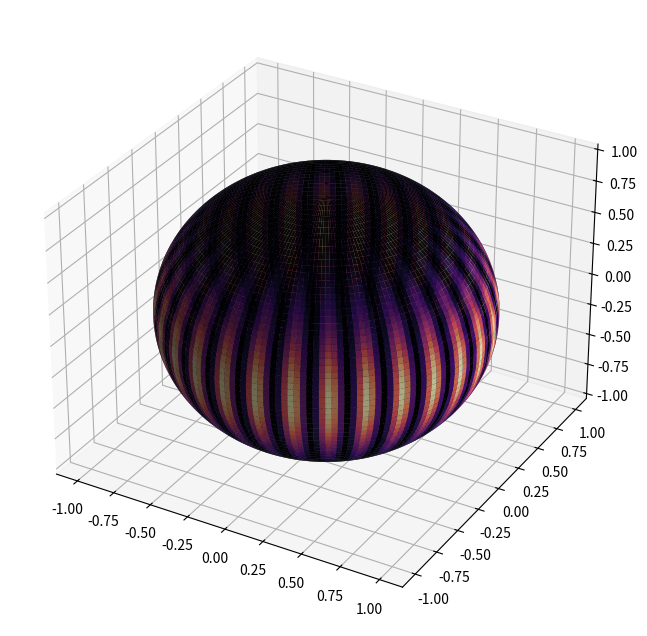
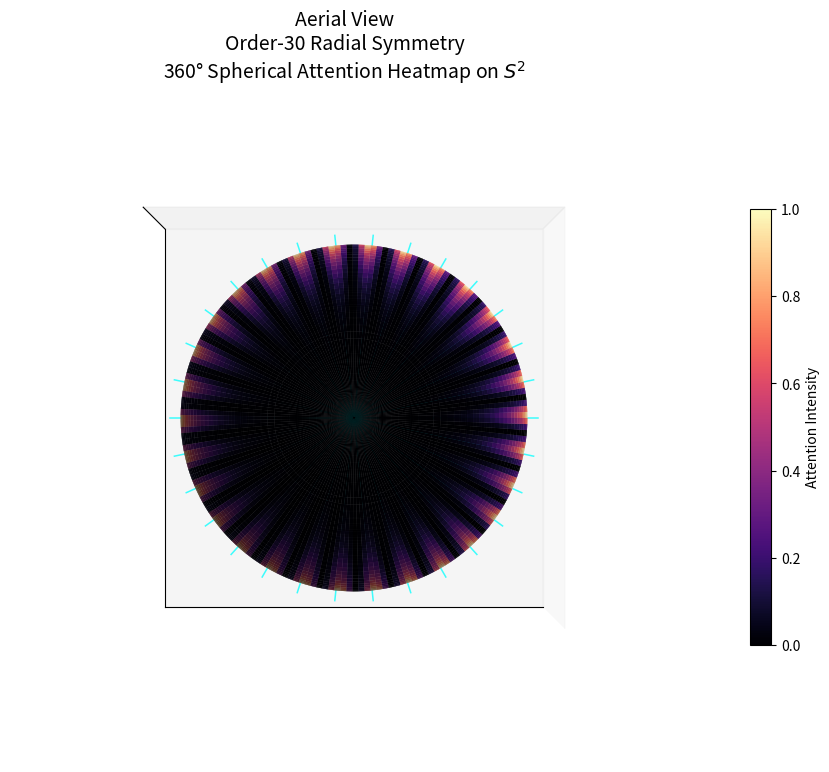

These charts were generated, in order, by the following Python code: (Note: this script raises an exception after producing the figures.)
import numpy as np
import matplotlib.pyplot as plt
from mpl_toolkits.mplot3d import Axes3D

# -------------------------------------------------
# Order-30 field
# -------------------------------------------------
n_phi, n_theta = 180, 70
phi = np.linspace(0, 2*np.pi, n_phi)
theta = np.linspace(0, np.pi, n_theta)
PHI, THETA = np.meshgrid(phi, theta)

X = np.sin(THETA) * np.cos(PHI)
Y = np.sin(THETA) * np.sin(PHI)
Z = np.cos(THETA)

order = 30
field = (0.5 + 0.5 * np.cos(order * PHI)) * np.exp(-((THETA - np.pi/2)**2) / 0.28)
field = (field - field.min()) / (field.max() - field.min())

# -------------------------------------------------
# Aerial view
# -------------------------------------------------
fig = plt.figure(figsize=(9, 8))
ax = fig.add_subplot(111, projection='3d')

ax.plot_surface(X, Y, Z, facecolors=plt.cm.magma(field),
                rstride=1, cstride=1, linewidth=0, alpha=0.95)

# -------------------------------------------------
# Aerial view
# -------------------------------------------------
fig = plt.figure(figsize=(9, 8))
ax = fig.add_subplot(111, projection='3d')

ax.plot_surface(X, Y, Z, facecolors=plt.cm.magma(field),
                rstride=1, cstride=1, linewidth=0, alpha=0.95)

# Draw all 30 symmetry axes
for k in range(order):
    ang = k * 2 * np.pi / order
    ax.plot([0, 1.06*np.cos(ang)], [0, 1.06*np.sin(ang)], [0, 0],
            color='cyan', lw=1.1, alpha=0.75)

# Pure aerial viewpoint
ax.view_init(elev=90, azim=-90)

ax.set_xlim(-1.15, 1.15)
ax.set_ylim(-1.15, 1.15)
ax.set_zlim(-1.15, 1.15)
ax.set_box_aspect([1,1,1])
ax.set_xticks([])
ax.set_yticks([])
ax.set_zticks([])

ax.set_title('Aerial View\nOrder-30 Radial Symmetry\n360° Spherical Attention Heatmap on $S^2$',
             fontsize=14, pad=10)

mappable = plt.cm.ScalarMappable(cmap='magma')
mappable.set_array(field)
cbar = fig.colorbar(mappable, ax=ax, shrink=0.6, pad=0.08)
cbar.set_label('Attention Intensity', fontsize=10)

plt.tight_layout()
plt.savefig('/home/workdir/order30_aerial_view.png', dpi=150, bbox_inches='tight')
print("Order-30 aerial view saved.")
